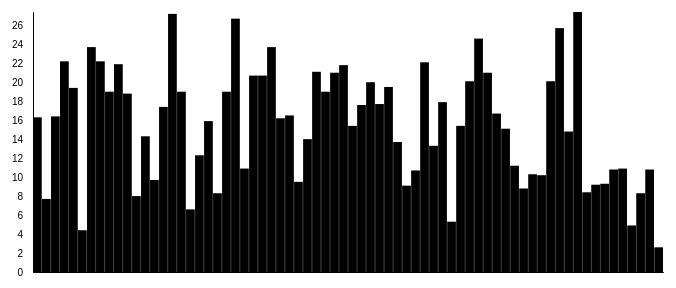
D3 v4 page, settled after 360 driven frames (6 s of simulated time); the page loaded 1 data file(s).



// set the dimensions and margins of the graph
var margin = {top: 10, right: 30, bottom: 30, left: 40},
    width = 700 - margin.left - margin.right,
    height = 300 - margin.top - margin.bottom;


var x = d3.scaleBand().range([0, width]).paddingInner(.03)
var y = d3.scaleLinear().range([height, 0])

var xAxis = d3.axisBottom()
    .scale(x)
    .tickValues([])
    .tickSize(0)

var yAxis = d3.axisLeft()
    .scale(y)
    .ticks(10)
    .tickSize(0)
    .tickPadding(10)

// append the svg object to the body of the page
var svg = d3.select("#my_dataviz")
    .append("svg")
    .attr("width", width + margin.left + margin.right)
    .attr("height", height + margin.top + margin.bottom)
    .append("g")
    .attr("transform",
            "translate(" + margin.left + "," + margin.top + ")");

// Div for tooltip
var div = d3.select("body").append("div")	
    .attr("class", "tooltip")				
    .style("opacity", 0);

// get the data
d3.csv("nba_draft.csv", function(data) {

    data = data.filter(d => d.Pk == 1);

    data.forEach(function(d) {
        d.xVal = +d.Year;
        d.yVal = +d.PTS;
    });

    x.domain(data.map(function(d) { return d.xVal }));
    y.domain([0, d3.max(data, function(d) { return d.yVal; })]);

    // add axis
    svg.append("g")
        .attr("class", "x axis")
        .attr("transform", "translate(0," + height + ")")
        .call(xAxis)
        .selectAll("text")
        .style("text-anchor", "end")
        .attr("dx", "-.8em")
        .attr("dy", "-.55em")
        .attr("transform", "rotate(-90)" );
        

    svg.append("g")
        .attr("class", "y axis")
        .call(yAxis)
        .append("text")
        .attr("transform", "rotate(-90)")
        .attr("y", 5)
        .attr("dy", ".71em")
        .style("text-anchor", "end")
        .text("Frequency");

    // Add bar chart
    svg.selectAll("bar")
        .data(data)
        .enter().append("rect")
        .attr("class", "bar")
        .attr("x", function(d) { return x(d.xVal); })
        .attr("width", x.bandwidth())
        .attr("y", function(d) { return y(d.yVal); })
        .attr("height", function(d) { return height - y(d.yVal); })
        .on("mouseover", function(d) {
            d3.select(this)
            	.attr("fill", "red");
            div.transition()		
                .duration(200)		
                .style("opacity", .9)
                .text(d.Player + ": " + d.PTS)
                .style("left", (d3.event.pageX) + "px")		
                .style("top", (d3.event.pageY - 28) + "px");	
        })
        .on("mouseout", function(d, i) {
            d3.select(this)
            	.attr("fill", "black");
            div.transition()		
                .duration(500)		
                .style("opacity", 0);	
        })

    /*
    // iterate through pick #s
    for (i=1; i<=60; i++) {
        var currentPk = data.filter(d => d.Pk == i);
        var pointsAvg = d3.mean(currentPk, function(d) { return d.PTS; });
        var ws48Avg = d3.mean(currentPk, function(d) { return d["WS/48"]; });

        console.log(i + "th pick avg pts: " + pointsAvg);
        console.log(i + "th pick avg ws/48: " + ws48Avg);
    }
    */

    console.log(data[0]);
});


### data: nba_draft.csv
, Unnamed: 0, Year, Rd, Pk, Tm, Player, Pos, College, G, MP, PTS, TRB, AST, STL, BLK, FG%, 3P%, FT%, WS, WS/48
0, 0, 2018, 1, 1, PHO, Deandre Ayton, C, University of Arizona, 71.0, 30.7, 16.3, 10.3, 1.8, 0.9, 0.9, 0.585, 0.0, 0.746, 5.9, 0.13
1, 1, 2018, 1, 2, SAC, Marvin Bagley, F, Duke University, 58.0, 25.1, 14.8, 7.4, 1.0, 0.6, 1.0, 0.513, 0.31, 0.696, 3.6, 0.12
2, 2, 2018, 1, 3, ATL, Luka Doncic, G-F, 0, 71.0, 32.2, 21.2, 7.7, 5.9, 1.0, 0.4, 0.427, 0.326, 0.711, 4.8, 0.1
3, 3, 2018, 1, 4, MEM, Jaren Jackson, F, Michigan State University, 58.0, 26.1, 13.8, 4.7, 1.1, 0.9, 1.4, 0.506, 0.359, 0.766, 3.3, 0.106
4, 4, 2018, 1, 5, DAL, Trae Young, G, University of Oklahoma, 79.0, 30.9, 19.0, 3.7, 8.1, 0.8, 0.2, 0.419, 0.327, 0.828, 3.2, 0.063
5, 5, 2018, 1, 6, ORL, Mohamed Bamba, C, University of Texas at Austin, 47.0, 16.3, 6.2, 5.0, 0.8, 0.3, 1.4, 0.481, 0.3, 0.587, 1.7, 0.105
6, 6, 2018, 1, 7, CHI, Wendell Carter, C, Duke University, 44.0, 25.2, 10.3, 7.0, 1.8, 0.6, 1.3, 0.485, 0.188, 0.795, 1.9, 0.081
7, 7, 2018, 1, 8, CLE, Collin Sexton, G, University of Alabama, 78.0, 31.5, 16.6, 3.0, 2.8, 0.5, 0.1, 0.428, 0.407, 0.841, -0.6, -0.012
8, 8, 2018, 1, 9, NYK, Kevin Knox, F, University of Kentucky, 71.0, 28.6, 12.8, 4.3, 1.0, 0.6, 0.3, 0.373, 0.351, 0.734, -1.1, -0.027
9, 9, 2018, 1, 10, PHI, Mikal Bridges, G, Villanova University, 79.0, 29.0, 8.2, 3.2, 2.1, 1.6, 0.5, 0.43, 0.337, 0.796, 2.8, 0.059
10, 10, 2018, 1, 11, CHO, Shai Gilgeous-Alexander, G, University of Kentucky, 79.0, 26.4, 10.7, 2.8, 3.3, 1.2, 0.6, 0.474, 0.381, 0.8, 3.2, 0.074
11, 11, 2018, 1, 12, LAC, Miles Bridges, G-F, Michigan State University, 76.0, 20.6, 7.2, 4.0, 1.0, 0.7, 0.6, 0.457, 0.321, 0.746, 2.4, 0.073
12, 12, 2018, 1, 13, LAC, Jerome Robinson, G, Boston College, 30.0, 9.2, 3.1, 1.1, 0.5, 0.3, 0.1, 0.383, 0.32, 0.714, 0.1, 0.021
13, 13, 2018, 1, 14, DEN, Michael Porter, F, University of Missouri, 0.0, 0.0, 0.0, 0.0, 0.0, 0.0, 0.0, 0.0, 0.0, 0.0, 0.0, 0.0
14, 14, 2018, 1, 15, WAS, Troy Brown, G-F, University of Oregon, 49.0, 13.1, 4.4, 2.6, 1.4, 0.4, 0.1, 0.414, 0.328, 0.667, 0.5, 0.041
15, 15, 2018, 1, 16, PHO, Zhaire Smith, G, Texas Tech University, 2.0, 7.5, 1.5, 0.5, 0.5, 0.5, 0.5, 0.5, 1.0, 0.0, 0.1, 0.162
16, 16, 2018, 1, 17, MIL, Donte DiVincenzo, G, Villanova University, 27.0, 15.2, 4.9, 2.4, 1.1, 0.5, 0.2, 0.403, 0.265, 0.75, 0.6, 0.071
17, 17, 2018, 1, 18, SAS, Lonnie Walker, G, University of Miami, 14.0, 6.9, 2.7, 1.0, 0.4, 0.4, 0.1, 0.325, 0.455, 0.875, 0.0, -0.015
18, 18, 2018, 1, 19, ATL, Kevin Huerter, G, University of Maryland, 73.0, 27.3, 9.6, 3.2, 2.8, 0.9, 0.3, 0.415, 0.378, 0.732, 1.4, 0.033
19, 19, 2018, 1, 20, MIN, Josh Okogie, G, Georgia Institute of Technology, 70.0, 23.8, 7.9, 3.1, 1.2, 1.1, 0.4, 0.389, 0.282, 0.726, 1.2, 0.033
20, 20, 2018, 1, 21, UTA, Grayson Allen, G, Duke University, 34.0, 9.4, 4.1, 0.4, 0.5, 0.1, 0.1, 0.346, 0.304, 0.69, -0.2, -0.024
21, 21, 2018, 1, 22, CHI, Chandler Hutchison, G, Boise State University, 44.0, 20.3, 5.2, 4.2, 0.8, 0.5, 0.1, 0.459, 0.28, 0.605, 0.6, 0.03
22, 22, 2018, 1, 23, IND, Aaron Holiday, G, University of California, Los Angeles, 47.0, 12.3, 5.6, 1.3, 1.6, 0.4, 0.3, 0.398, 0.333, 0.844, 0.9, 0.072
23, 23, 2018, 1, 24, POR, Anfernee Simons, G, 0, 18.0, 4.9, 2.1, 0.4, 0.2, 0.0, 0.0, 0.375, 0.176, 0.5, -0.3, -0.138
24, 24, 2018, 1, 25, LAL, Moritz Wagner, F-C, University of Michigan, 39.0, 9.8, 4.5, 1.9, 0.6, 0.3, 0.3, 0.421, 0.314, 0.78, 0.2, 0.026
25, 25, 2018, 1, 26, PHI, Landry Shamet, G, Wichita State University, 76.0, 22.7, 9.1, 1.7, 1.4, 0.5, 0.1, 0.431, 0.418, 0.828, 3.5, 0.097
26, 26, 2018, 1, 27, BOS, Robert Williams, F, Texas A&M University, 30.0, 8.3, 2.5, 2.3, 0.2, 0.3, 1.2, 0.717, 0.0, 0.643, 1.1, 0.209
27, 27, 2018, 1, 28, GSW, Jacob Evans, G-F, University of Cincinnati, 27.0, 5.0, 0.8, 0.6, 0.6, 0.0, 0.0, 0.303, 0.125, 0.0, -0.2, -0.066
28, 28, 2018, 1, 29, BRK, Dzanan Musa, G-F, 0, 8.0, 4.3, 2.0, 0.5, 0.1, 0.3, 0.0, 0.4, 0.0, 0.0, -0.2, -0.225
29, 29, 2018, 1, 30, ATL, Omari Spellman, F, Villanova University, 46.0, 17.5, 5.9, 4.2, 1.0, 0.6, 0.5, 0.402, 0.344, 0.711, 1.2, 0.072
30, 30, 2018, 2, 31, PHO, Elie Okobo, G, 0, 50.0, 17.7, 5.5, 1.9, 2.3, 0.6, 0.1, 0.386, 0.289, 0.767, -0.6, -0.032
31, 31, 2018, 2, 32, MEM, Jevon Carter, G, West Virginia University, 35.0, 14.1, 3.2, 1.5, 1.8, 0.7, 0.3, 0.248, 0.234, 0.792, -0.6, -0.058
32, 32, 2018, 2, 33, DAL, Jalen Brunson, G, Villanova University, 70.0, 21.5, 9.2, 2.3, 3.0, 0.5, 0.1, 0.47, 0.358, 0.727, 2.5, 0.079
33, 33, 2018, 2, 34, ATL, Devonte' Graham, G, University of Kansas, 42.0, 14.5, 4.8, 1.3, 2.7, 0.5, 0.0, 0.349, 0.286, 0.75, 0.6, 0.045
34, 34, 2018, 2, 35, ORL, Melvin Frazier, G, Tulane University, 9.0, 4.4, 1.4, 0.6, 0.1, 0.1, 0.0, 0.333, 0.0, 0.5, -0.1, -0.095
35, 35, 2018, 2, 36, NYK, Mitchell Robinson, C, 0, 62.0, 20.0, 7.1, 6.2, 0.6, 0.8, 2.5, 0.69, 0.0, 0.589, 5.6, 0.219
36, 36, 2018, 2, 37, SAC, Gary Trent, G, Duke University, 14.0, 4.5, 1.5, 0.6, 0.1, 0.0, 0.1, 0.258, 0.25, 0.25, -0.2, -0.178
37, 37, 2018, 2, 38, PHI, Khyri Thomas, G, Creighton University, 24.0, 7.9, 2.5, 0.8, 0.3, 0.3, 0.2, 0.338, 0.286, 0.636, 0.1, 0.025
38, 38, 2018, 2, 39, PHI, Isaac Bonga, G, 0, 18.0, 3.9, 0.8, 0.9, 0.5, 0.3, 0.1, 0.167, 0.0, 0.667, -0.1, -0.088
39, 39, 2018, 2, 40, BRK, Rodions Kurucs, F, 0, 60.0, 20.4, 8.4, 3.8, 0.8, 0.7, 0.4, 0.466, 0.331, 0.782, 1.6, 0.062
40, 40, 2018, 2, 41, ORL, Jarred Vanderbilt, F, University of Kentucky, 15.0, 3.6, 1.3, 1.5, 0.2, 0.3, 0.1, 0.471, 0.0, 0.5, 0.1, 0.088
41, 41, 2018, 2, 42, DET, Bruce Brown, G, University of Miami, 70.0, 19.4, 4.2, 2.5, 1.2, 0.5, 0.5, 0.388, 0.264, 0.717, 1.1, 0.038
42, 42, 2018, 2, 43, DEN, Justin Jackson, F, University of Maryland, 0.0, 0.0, 0.0, 0.0, 0.0, 0.0, 0.0, 0.0, 0.0, 0.0, 0.0, 0.0
43, 43, 2018, 2, 44, WAS, Issuf Sanon, G, 0, 0.0, 0.0, 0.0, 0.0, 0.0, 0.0, 0.0, 0.0, 0.0, 0.0, 0.0, 0.0
44, 44, 2018, 2, 45, BRK, Hamidou Diallo, G, University of Kentucky, 50.0, 10.5, 3.8, 1.9, 0.3, 0.4, 0.2, 0.455, 0.167, 0.61, 0.8, 0.069
… [head cut at 6 KiB]